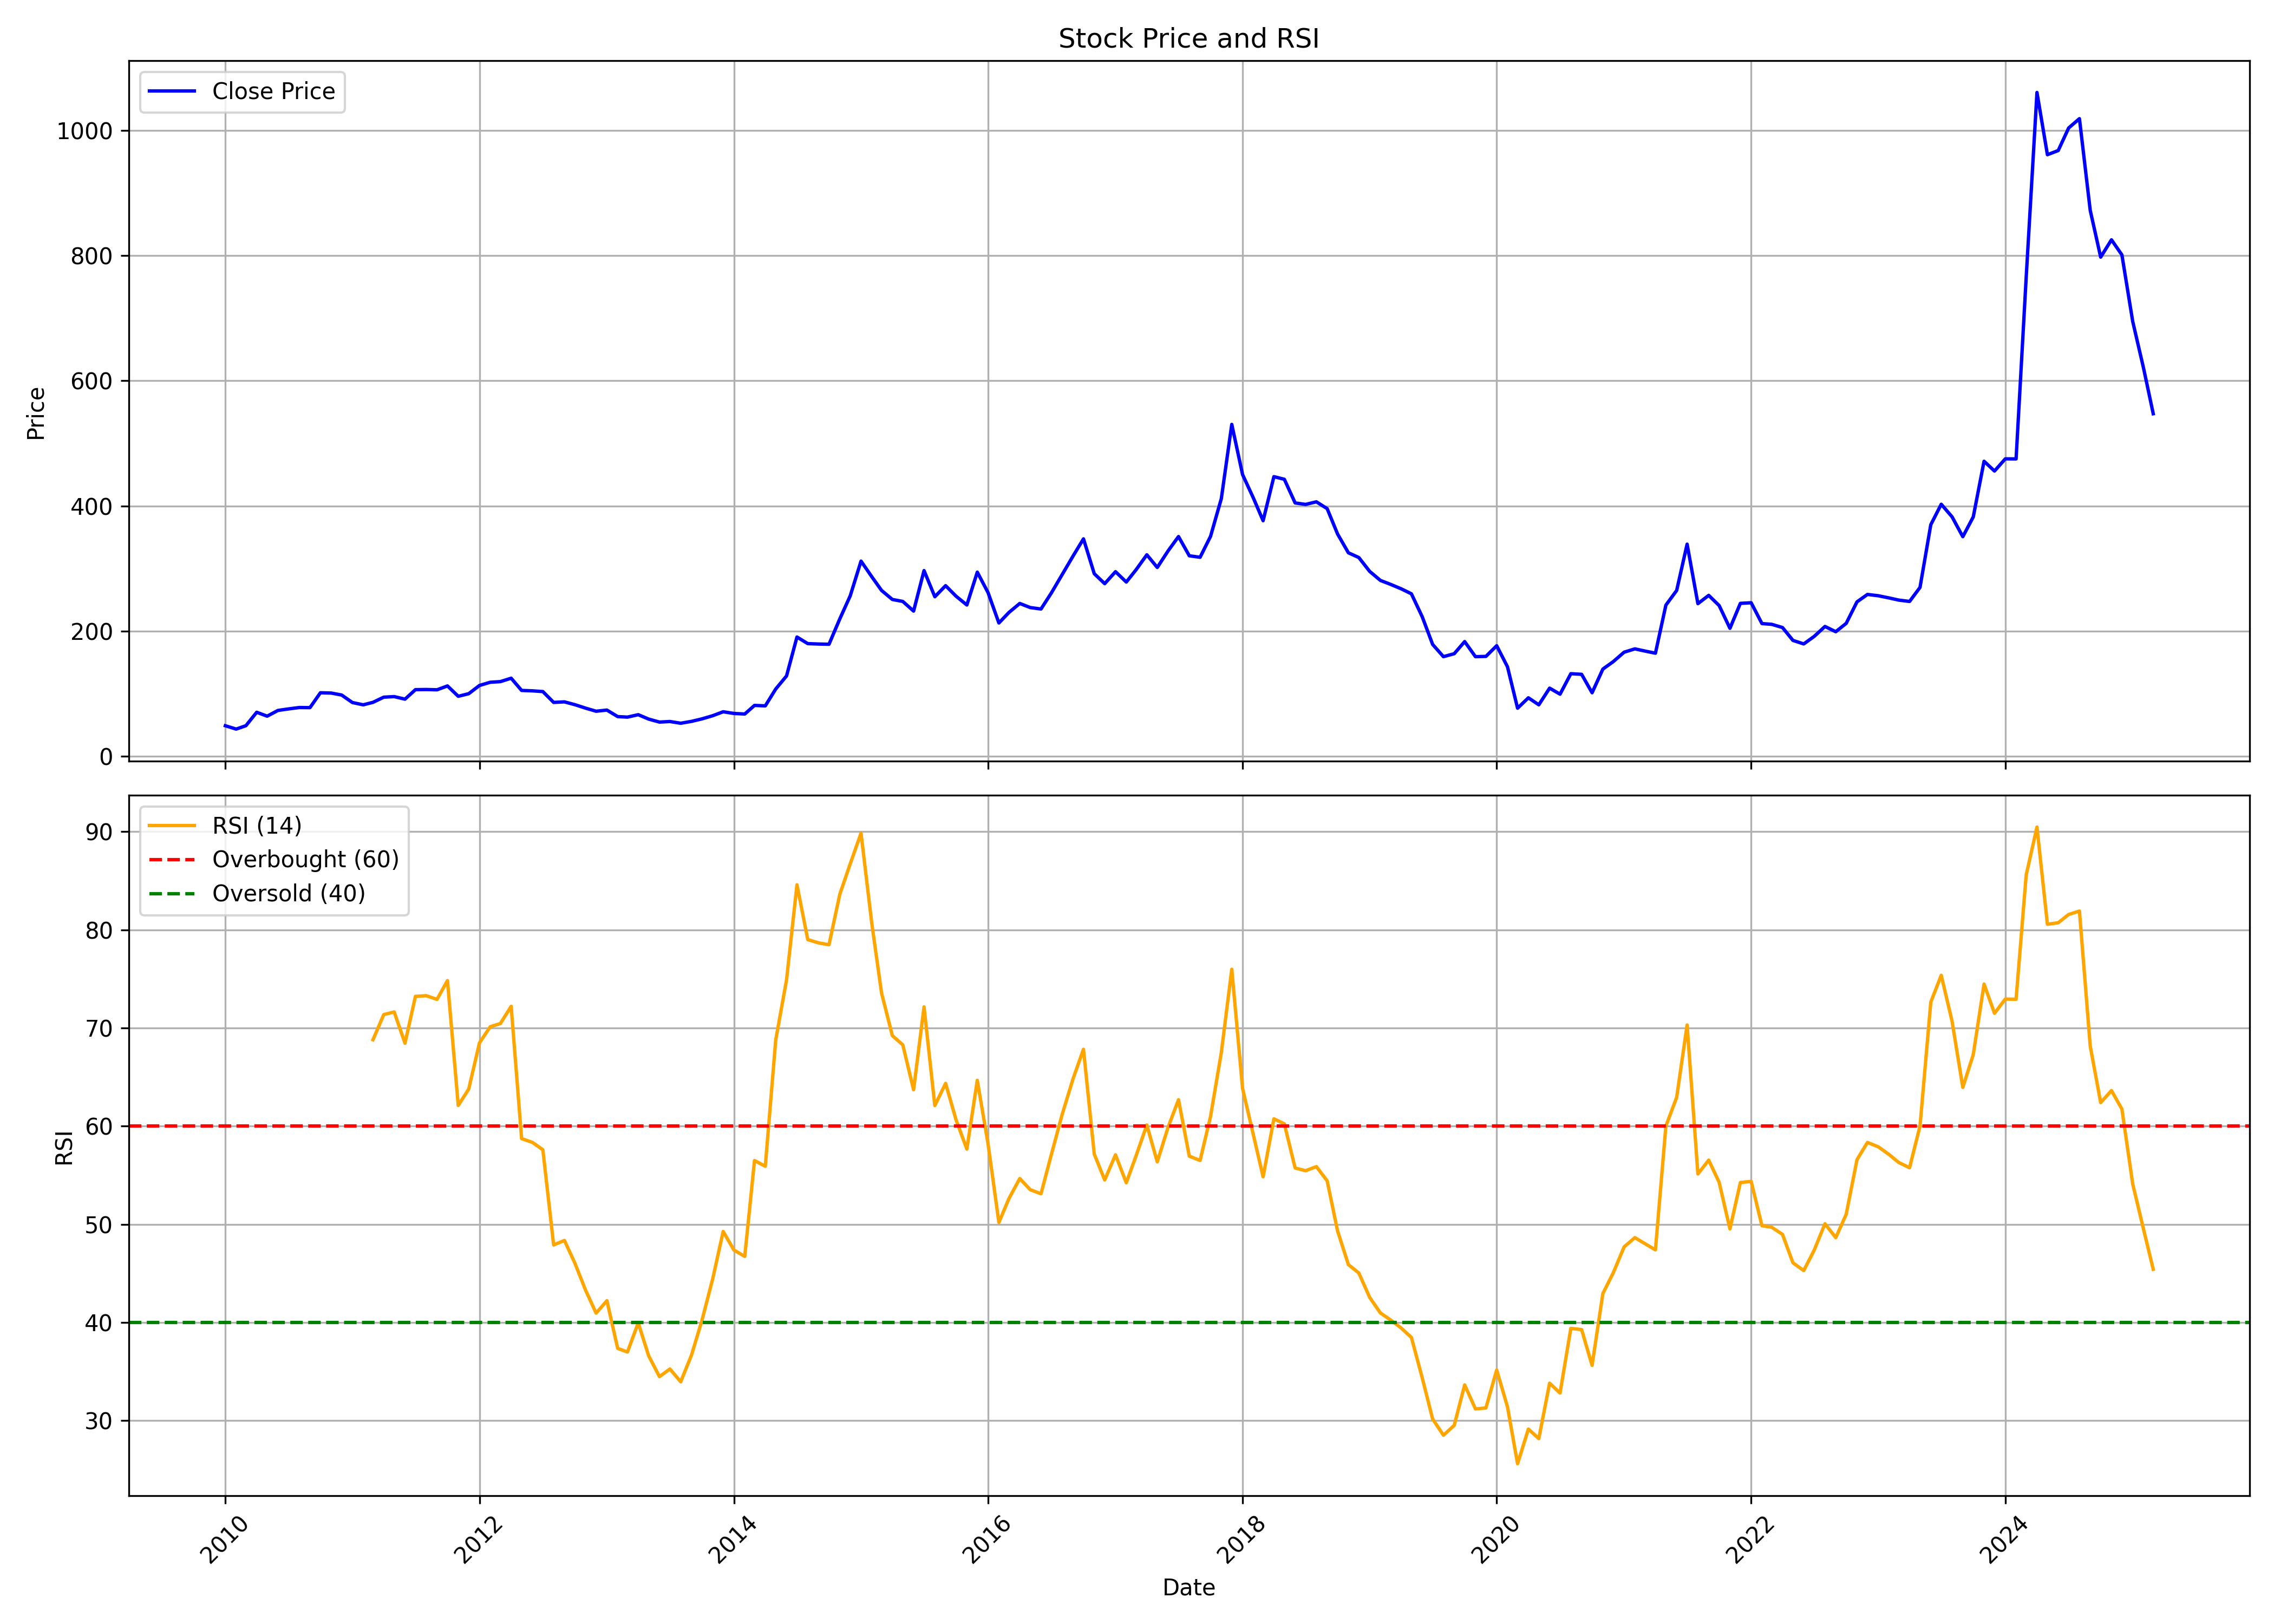

The table this chart was drawn from, first rows:
, date, symbol, open, high, low, close, volume, rsi
0, 2010-01-01, HITECHGEAR, 48.06, 58.3, 46.19, 48.67, 364342, 
1, 2010-02-01, HITECHGEAR, 48.49, 51.13, 42.58, 43.33, 54802, 
2, 2010-03-01, HITECHGEAR, 43.33, 52.94, 43.33, 48.75, 83978, 
3, 2010-04-01, HITECHGEAR, 48.81, 77.98, 47.33, 70.24, 796368, 
4, 2010-05-01, HITECHGEAR, 71.63, 75.51, 57.61, 63.97, 190172, 
5, 2010-06-01, HITECHGEAR, 63.13, 74.23, 60.37, 73.11, 93724, 
6, 2010-07-01, HITECHGEAR, 72.88, 80.66, 71.32, 75.53, 333842, 
7, 2010-08-01, HITECHGEAR, 76.03, 84.57, 71.32, 77.78, 255894, 
8, 2010-09-01, HITECHGEAR, 78.78, 87.06, 76.85, 77.62, 250004, 
9, 2010-10-01, HITECHGEAR, 77.78, 114.6, 77.78, 101.4, 905694, 
10, 2010-11-01, HITECHGEAR, 106.3, 113.5, 98.81, 100.9, 247608, 
11, 2010-12-01, HITECHGEAR, 116.3, 116.3, 78.96, 97.76, 307438, 
12, 2011-01-01, HITECHGEAR, 96.59, 100.6, 82.18, 85.77, 105428, 
13, 2011-02-01, HITECHGEAR, 86.13, 95.47, 73.49, 82.1, 265965, 
14, 2011-03-01, HITECHGEAR, 81.42, 90.47, 80.73, 86.09, 125520, 68.8
15, 2011-04-01, HITECHGEAR, 84.1, 106.5, 84.1, 94.35, 158157, 71.36
16, 2011-05-01, HITECHGEAR, 90.92, 96.84, 85.73, 95.24, 61414, 71.64
17, 2011-06-01, HITECHGEAR, 93.32, 102, 77.57, 91.16, 74987, 68.45
18, 2011-07-01, HITECHGEAR, 87.45, 118.4, 87.45, 106.3, 126295, 73.22
19, 2011-08-01, HITECHGEAR, 106.3, 109.8, 94.3, 106.6, 193897, 73.29
20, 2011-09-01, HITECHGEAR, 106.6, 114.2, 94.79, 106.1, 139883, 72.92
21, 2011-10-01, HITECHGEAR, 101.6, 119.8, 98.19, 112.3, 122543, 74.83
22, 2011-11-01, HITECHGEAR, 104.5, 115.9, 85.42, 95.73, 296548, 62.11
23, 2011-12-01, HITECHGEAR, 96.19, 104.4, 95.65, 99.9, 543906, 63.78
24, 2012-01-01, HITECHGEAR, 101.9, 124, 99.98, 113, 36256, 68.49
25, 2012-02-01, HITECHGEAR, 114, 131, 105.7, 118.2, 138605, 70.13
26, 2012-03-01, HITECHGEAR, 120, 137.6, 112, 119.2, 171819, 70.46
27, 2012-04-01, HITECHGEAR, 116.6, 135, 107.8, 124.6, 118827, 72.21
28, 2012-05-01, HITECHGEAR, 125.4, 135.9, 99.62, 105.1, 61739, 58.73
29, 2012-06-01, HITECHGEAR, 102.4, 112.2, 98.35, 104.5, 36968, 58.35
30, 2012-07-01, HITECHGEAR, 104.7, 112.3, 97.21, 103.3, 20265, 57.6
31, 2012-08-01, HITECHGEAR, 101.6, 105.5, 83.58, 85.98, 242739, 47.9
32, 2012-09-01, HITECHGEAR, 84.42, 87.76, 79.02, 86.83, 59770, 48.36
33, 2012-10-01, HITECHGEAR, 89.18, 94.16, 80.44, 82.34, 55558, 46.05
34, 2012-11-01, HITECHGEAR, 83.86, 86.59, 73.69, 76.76, 52036, 43.28
35, 2012-12-01, HITECHGEAR, 77.49, 79.96, 71.35, 71.87, 56750, 40.95
36, 2013-01-01, HITECHGEAR, 73.51, 100.7, 72, 73.73, 864018, 42.23
37, 2013-02-01, HITECHGEAR, 76.11, 77.84, 60.78, 63.29, 188856, 37.37
38, 2013-03-01, HITECHGEAR, 66.57, 77.01, 61.4, 62.45, 291687, 37
39, 2013-04-01, HITECHGEAR, 64.03, 80.43, 61.44, 66.36, 52107, 39.96
40, 2013-05-01, HITECHGEAR, 66.36, 73.59, 58.55, 59.29, 47296, 36.6
41, 2013-06-01, HITECHGEAR, 61.4, 61.4, 50.35, 54.51, 62461, 34.49
42, 2013-07-01, HITECHGEAR, 53.9, 59.21, 53.9, 55.44, 40312, 35.27
43, 2013-08-01, HITECHGEAR, 54.51, 56.93, 50.87, 52.67, 50156, 33.97
44, 2013-09-01, HITECHGEAR, 50.87, 57.89, 50.08, 55.65, 11212, 36.68
45, 2013-10-01, HITECHGEAR, 56.54, 67.32, 54.11, 59.64, 26410, 40.21
46, 2013-11-01, HITECHGEAR, 59.64, 64.71, 59.32, 64.71, 14412, 44.46
47, 2013-12-01, HITECHGEAR, 64.71, 71.95, 63.37, 71.01, 16828, 49.28
48, 2014-01-01, HITECHGEAR, 71.91, 80.89, 67.86, 68.31, 16935, 47.38
49, 2014-02-01, HITECHGEAR, 70.92, 71.82, 65.16, 67.41, 14033, 46.74
50, 2014-03-01, HITECHGEAR, 68.32, 83.67, 68.32, 81.17, 129534, 56.5
51, 2014-04-01, HITECHGEAR, 81.99, 91.1, 77.52, 80.44, 97756, 55.92
52, 2014-05-01, HITECHGEAR, 80.44, 120.2, 75.7, 107.4, 347429, 68.79
53, 2014-06-01, HITECHGEAR, 104.9, 129.8, 101.2, 128.3, 251789, 74.9
54, 2014-07-01, HITECHGEAR, 125.7, 198.5, 114.9, 190.5, 1461294, 84.59
55, 2014-08-01, HITECHGEAR, 186, 207.4, 170.3, 179.9, 1061035, 79.01
56, 2014-09-01, HITECHGEAR, 182.4, 220.7, 168, 179.3, 1091404, 78.67
57, 2014-10-01, HITECHGEAR, 180.2, 188, 162.3, 178.9, 192407, 78.48
58, 2014-11-01, HITECHGEAR, 180.9, 243, 177.1, 219.4, 1805933, 83.62
59, 2014-12-01, HITECHGEAR, 218.3, 269.5, 199.9, 256.3, 1318555, 86.73
... 123 more rows
